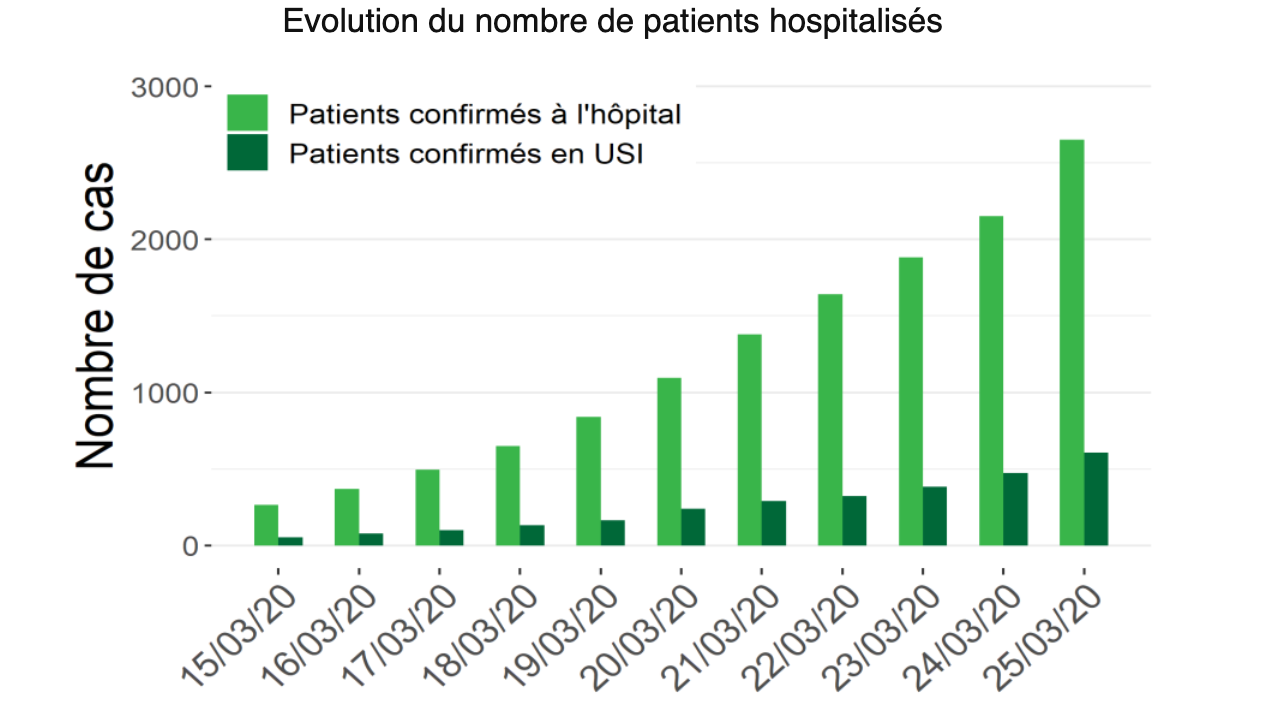

The data file committed next to this chart (first rows):
[Evolution du nombre de patients hospita…
Labels, Patients confirmés à l'hôpital, Patients confirmés en USI
2020-3-15, 268, 53
2020-3-16, 373, 85
2020-3-17, 496, 105
2020-3-18, 654, 138
2020-3-19, 843, 164
2020-3-20, 1098, 248
2020-3-21, 1385, 301
2020-3-22, 1647, 327
2020-3-23, 1888, 386
2020-3-24, 2156, 477
2020-3-25, 2652, 608
